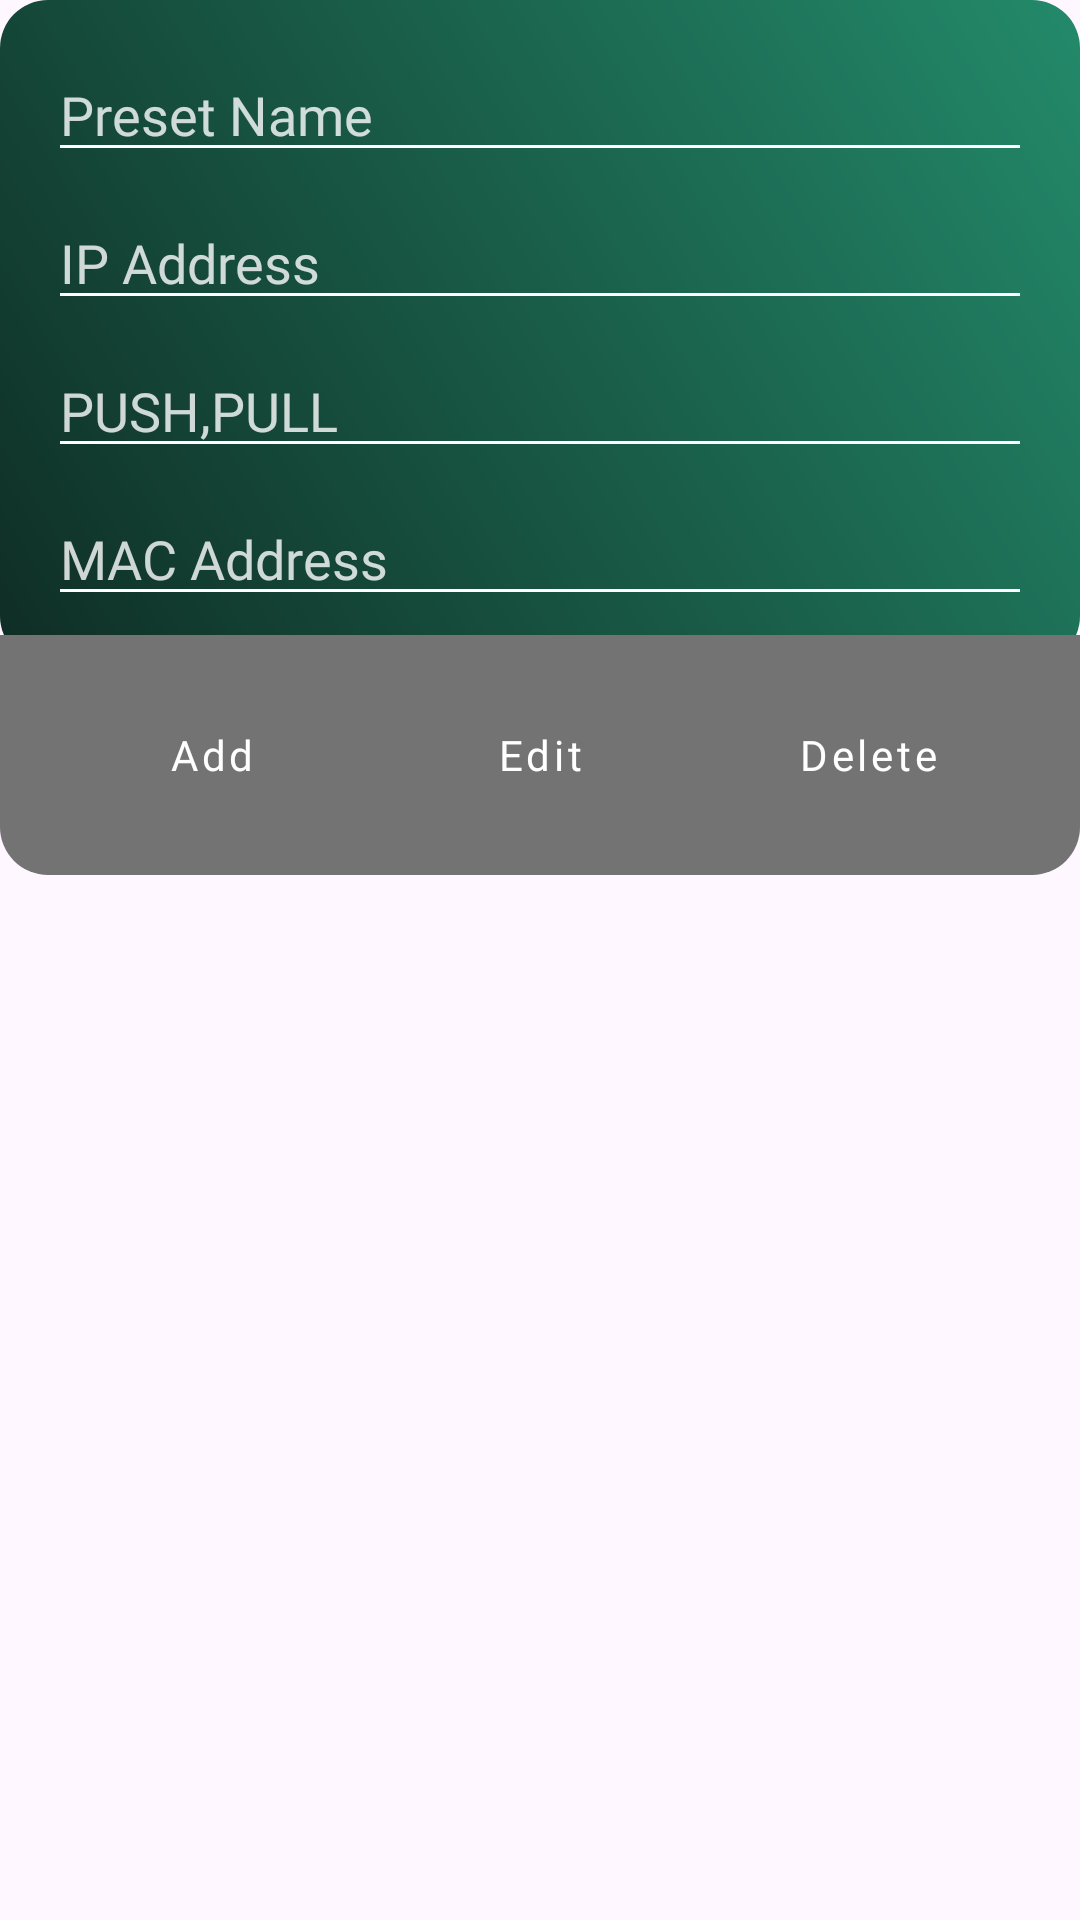

Write the Android layout XML for this screen, with the resource values it uses.
<!-- AndroidManifest.xml: application theme Theme.Basket -->
<!-- res/layout/dialog_preset.xml -->
<?xml version="1.0" encoding="utf-8"?>
<RelativeLayout xmlns:android="http://schemas.android.com/apk/res/android"
    xmlns:app="http://schemas.android.com/apk/res-auto"
    android:layout_width="match_parent"
    android:layout_height="wrap_content"
    android:background="@drawable/dialog_rounded_background">

    
    <LinearLayout
        android:id="@+id/contentArea"
        android:layout_width="match_parent"
        android:layout_height="wrap_content"
        android:orientation="vertical"
        android:background="@drawable/background_blur"
        android:paddingTop="16dp"
        android:paddingLeft="16dp"
        android:paddingRight="16dp"
        android:paddingBottom="16dp">

        <EditText
            android:id="@+id/nameInput"
            android:layout_width="match_parent"
            android:layout_height="wrap_content"
            android:layout_marginBottom="8dp"
            android:backgroundTint="@color/white"
            android:fontFamily="@font/quicksand_bold"
            android:hint="Preset Name"
            android:inputType="text"
            android:textColor="@color/white"
            android:textColorHint="#CCFFFFFF"
            android:textCursorDrawable="@null" />

        <EditText
            android:id="@+id/ipInput"
            android:layout_width="match_parent"
            android:layout_height="wrap_content"
            android:layout_marginBottom="8dp"
            android:backgroundTint="@color/white"
            android:fontFamily="@font/quicksand_bold"
            android:hint="IP Address"
            android:inputType="text"
            android:textColor="@color/white"
            android:textColorHint="#CCFFFFFF"
            android:textCursorDrawable="@null" />

        <EditText
            android:id="@+id/portInput"
            android:layout_width="match_parent"
            android:layout_height="wrap_content"
            android:layout_marginBottom="8dp"
            android:backgroundTint="@color/white"
            android:fontFamily="@font/quicksand_bold"
            android:hint="PUSH,PULL"
            android:inputType="text"
            android:textColor="@color/white"
            android:textColorHint="#CCFFFFFF"
            android:textCursorDrawable="@null" />

        <EditText
            android:id="@+id/macInput"
            android:layout_width="match_parent"
            android:layout_height="wrap_content"
            android:backgroundTint="@color/white"
            android:fontFamily="@font/quicksand_bold"
            android:hint="MAC Address"
            android:inputType="text"
            android:textColor="@color/white"
            android:textColorHint="#CCFFFFFF"
            android:textCursorDrawable="@null" />
    </LinearLayout>

    
    <LinearLayout
        android:layout_width="match_parent"
        android:layout_height="wrap_content"
        android:layout_below="@id/contentArea"
        android:layout_marginTop="-10dp"
        android:background="@drawable/button_underline"
        android:orientation="horizontal"
        android:padding="16dp">

        <com.google.android.material.button.MaterialButton
            android:id="@+id/addButton"
            style="@style/Widget.MaterialComponents.Button.TextButton"
            android:layout_width="0dp"
            android:layout_height="wrap_content"
            android:layout_weight="1"
            android:fontFamily="@font/kanit"
            android:text="Add"
            android:textAllCaps="false"
            android:textColor="@android:color/white"
            app:backgroundTint="@android:color/transparent"
            app:rippleColor="#33FFFFFF" />

        <com.google.android.material.button.MaterialButton
            android:id="@+id/editButton"
            style="@style/Widget.MaterialComponents.Button.TextButton"
            android:layout_width="0dp"
            android:layout_height="wrap_content"
            android:layout_weight="1"
            android:fontFamily="@font/kanit"
            android:text="Edit"
            android:textAllCaps="false"
            android:textColor="@android:color/white"
            app:backgroundTint="@android:color/transparent"
            app:rippleColor="#33FFFFFF" />

        <com.google.android.material.button.MaterialButton
            android:id="@+id/deleteButton"
            style="@style/Widget.MaterialComponents.Button.TextButton"
            android:layout_width="0dp"
            android:layout_height="wrap_content"
            android:layout_weight="1"
            android:fontFamily="@font/kanit"
            android:text="Delete"
            android:textAllCaps="false"
            android:textColor="@android:color/white"
            app:backgroundTint="@android:color/transparent"
            app:rippleColor="#33FFFFFF" />
    </LinearLayout>
</RelativeLayout>
<!-- resources referenced by this layout -->
<resources>
  <color name="white">#FFFFFFFF</color>
  <!-- drawable background_blur (drawable) -->
  <?xml version="1.0" encoding="utf-8"?>
  <layer-list xmlns:android="http://schemas.android.com/apk/res/android">
      
      <item>
          <shape android:shape="rectangle">
              <gradient
                  android:angle="45"
                  android:startColor="#0f2d25"
                  android:endColor="#238a6a"
                  android:type="linear"
                  android:centerY="170%"
                  android:centerX="90%"
                  android:gradientRadius="300dp"/>
              <corners android:radius="16dp"/>
          </shape>
      </item>
  
      
  
  
  
  
  
  
  
  
  
  
  
  
  
  
  </layer-list>
  <!-- drawable button_underline (drawable) -->
  <?xml version="1.0" encoding="utf-8"?>
  <selector xmlns:android="http://schemas.android.com/apk/res/android">
      <item>
          <shape xmlns:android="http://schemas.android.com/apk/res/android">
              <solid android:color="#737373" />
              <corners android:bottomLeftRadius="16dp"
                  android:bottomRightRadius="16dp" />
          </shape>
      </item>
  </selector>
  <style name="Theme.Basket" parent="Base.Theme.Basket" />
  <style name="Base.Theme.Basket" parent="Theme.Material3.DayNight.NoActionBar">
          
          <item name="android:statusBarColor">@android:color/transparent</item>
          <item name="android:navigationBarColor">@android:color/transparent</item>
          <item name="android:windowTranslucentStatus">true</item>
          <item name="android:windowTranslucentNavigation">true</item>
          
      </style>
</resources>
